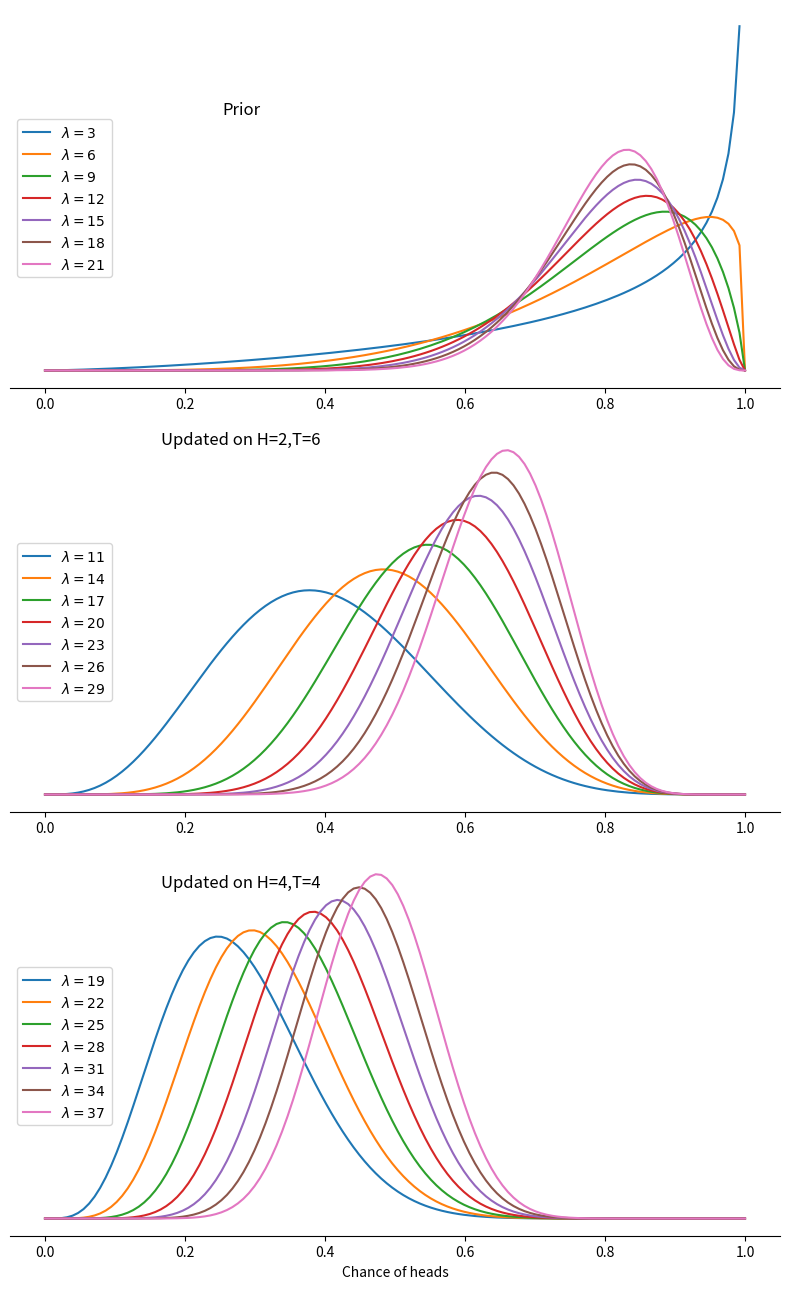

This chart was generated by the following Python code:
from scipy import stats
import numpy as np
import matplotlib.pyplot as plt

numlines = 10
eps = 1e-6

##############################
# Fix phi
##############################

mup  = np.arange(0.1,1,0.1)
nup = 1-mup
phi = 8

arr = np.transpose(np.array((mup,nup)))

fig,axs = plt.subplots()
x = np.linspace(0,1,128)
for p in arr:
    y = stats.beta.pdf(x,phi*p[0],phi*p[1])
    axs.plot(x,y,label = r'$\gamma^\prime = {:.2f}$'.format(p[0]))
axs.axes.get_yaxis().set_visible(False)
axs.set_title(r"Beta distributions for $\lambda = {}$".format(phi))
for spine in ["left", "top", "right"]:
    axs.spines[spine].set_visible(False)
axs.xaxis.set_ticks_position('bottom')
axs.set_xlabel("Chance of heads")

axs.legend(loc="best")

plt.savefig("fix-phi.png")

##############################
# Fix phi learn
##############################

H = [2,4,3]
T = [6,4,5]

fig,axs = plt.subplots(3,1,figsize = (8,13))
for p in arr:
    y = stats.beta.pdf(x,phi*p[0],phi*p[1])
    axs[0].plot(x,y,label = r'$\gamma = {:.2f}$'.format(p[0]))
    h = H[0]
    t = T[0]
    n = h+t
    phi_1 = phi+n
    mu_1 = (h+phi*p[0])/phi_1
    nu_1 = 1-mu_1
    w = stats.beta.pdf(x,phi_1*mu_1,phi_1*nu_1)
    axs[1].plot(x,w,label = r'$\gamma = {:.2f}$'.format(mu_1))
    h_1 = H[1]
    t_1=T[1]
    n = h_1+t_1
    phi_2 = phi_1+n
    mu_2 = (h_1+phi_1*mu_1)/phi_2
    nu_2 = 1-mu_1
    z = stats.beta.pdf(x,phi_2*mu_2,phi_2*nu_2)
    axs[2].plot(x,z,label = r'$\gamma = {:.2f}$'.format(mu_2))

axs[0].set_title("Prior",x=0.7)
axs[1].set_title("Updated on H={},T={}".format(H[0],T[0]),y=0.95,x=0.7)
axs[2].set_title("Updated on H={},T={}".format(H[1],T[1]),y=0.9,x=0.7)
axs[2].set_xlabel("Chance of heads")


for i in [0,1,2]:
    axs[i].axes.get_yaxis().set_visible(False)
    for spine in ["left", "top", "right"]:
        axs[i].spines[spine].set_visible(False)
    axs[i].xaxis.set_ticks_position('bottom')
    axs[i].legend(loc="best")

fig.tight_layout()

plt.savefig('fix-phi-learn.png')

##############################
# Fix mu
##############################

mu = 0.4
nu = 1-mu

phip = np.arange(3,24,3)

fig,axs = plt.subplots()
for p in phip:
    y = stats.beta.pdf(x, p*mu,p*nu)
    axs.plot(x,y, label = r"$\lambda = {}$".format(p))
axs.axes.get_yaxis().set_visible(False)
axs.set_title(r"Beta distributions for $\gamma' = {}, \nu' = {}$".format(mu,nu))
for spine in ["left", "top", "right"]:
    axs.spines[spine].set_visible(False)
axs.xaxis.set_ticks_position('bottom')
axs.set_xlabel("Chance of heads")

axs.legend(loc="best")

plt.savefig("fix-mu.png")
#plt.show()

plt.close('all')

# We're fixing mu'

##############################
# Fix mu learn
##############################

H = [2,4,3]
T = [6,4,5]

# we only use the first two of these.

figg,axs = plt.subplots(3,1,figsize=(8,13))
#fig.set_size_inches(10,3)
#,figsize=(8,2)
mu = 0.8
nu=1-mu
for p in phip:
    y = stats.beta.pdf(x, p*mu,p*nu)
    axs[0].plot(x,y, label = r"$\lambda = {}$".format(p))
    h = H[0]
    t = T[0]
    n = h+t
    phi_1 = p +n
    mu_1 = (h+p*mu)/phi_1
    nu_1 = 1-mu_1
    z = stats.beta.pdf(x,phi_1*mu_1, phi_1*nu_1)
    axs[1].plot(x,z,label = r"$\lambda = {}$".format(phi_1))
    h = H[1]
    t = T[1]
    n= h+t
    phi_2 = phi_1 +n
    mu_2 = (h +p*mu_1)/phi_2
    nu_2 = 1-mu_2
    w = stats.beta.pdf(x,phi_2*mu_2, phi_2*nu_2)
    axs[2].plot(x,w,label = r"$\lambda = {}$".format(phi_2))

axs[0].set_title("Prior",x=0.3,y=0.7)
axs[1].set_title("Updated on H={},T={}".format(H[0],T[0]),y=0.95,x=0.3)
axs[2].set_title("Updated on H={},T={}".format(H[1],T[1]),y=0.9,x=0.3)
axs[2].set_xlabel("Chance of heads")
    
for i in [0,1,2]:
    axs[i].axes.get_yaxis().set_visible(False)
    # axs[i].set_title(r"Beta distributions for $\gamma' = {}, \nu' = {}$".format(mu,nu))
    for spine in ["left", "top", "right"]:
        axs[i].spines[spine].set_visible(False)
    axs[i].xaxis.set_ticks_position('bottom')
    axs[i].legend(loc="center left")
    # axs[i].axis('square')
    # axs[i].set_aspect(np.diff(axs[i].get_xlim())/np.diff(axs[i].get_ylim()))

figg.tight_layout()

plt.savefig("fix-mu-learn.png")
#plt.close('all')


